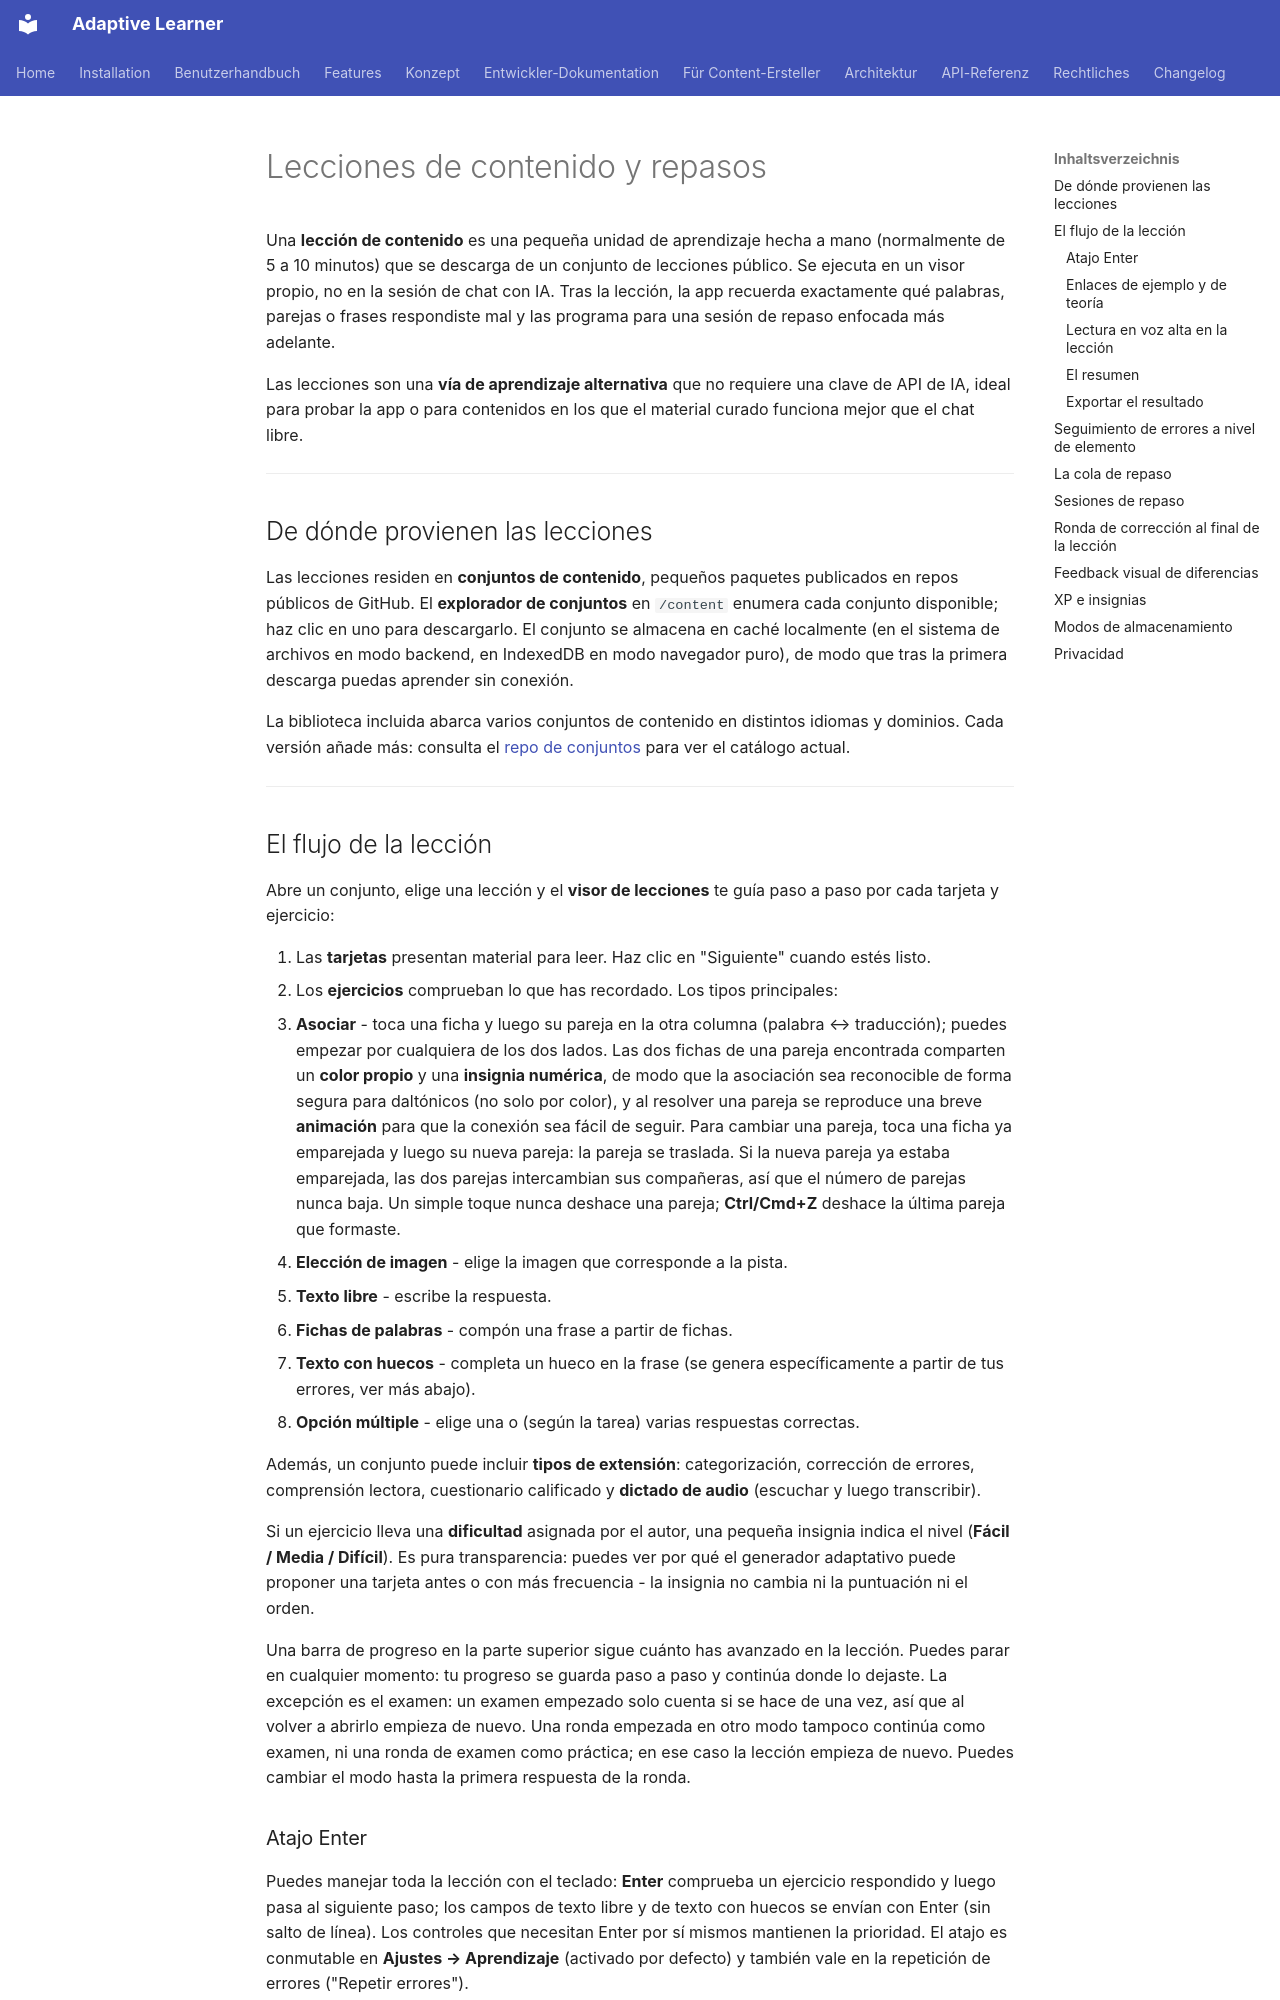

repository: astrapi69/adaptive-learner · page: es/user-guide/lessons/index.html · generator: mkdocs

# Lecciones de contenido y repasos

Una **lección de contenido** es una pequeña unidad de aprendizaje
hecha a mano (normalmente de 5 a 10 minutos) que se descarga de un
conjunto de lecciones público. Se ejecuta en un visor propio, no
en la sesión de chat con IA. Tras la lección, la app recuerda
exactamente qué palabras, parejas o frases respondiste mal y las
programa para una sesión de repaso enfocada más adelante.

Las lecciones son una **vía de aprendizaje alternativa** que no
requiere una clave de API de IA, ideal para probar la app o para
contenidos en los que el material curado funciona mejor que el
chat libre.

---

## De dónde provienen las lecciones

Las lecciones residen en **conjuntos de contenido**, pequeños
paquetes publicados en repos públicos de GitHub. El
**explorador de conjuntos** en `/content` enumera cada conjunto
disponible; haz clic en uno para descargarlo. El conjunto se
almacena en caché localmente (en el sistema de archivos en modo
backend, en IndexedDB en modo navegador puro), de modo que tras la
primera descarga puedas aprender sin conexión.

La biblioteca incluida abarca varios conjuntos de contenido en
distintos idiomas y dominios. Cada versión añade más: consulta
el
[repo de conjuntos](https://github.com/astrapi69/adaptive-learner-content)
para ver el catálogo actual.

---

## El flujo de la lección

Abre un conjunto, elige una lección y el **visor de lecciones** te
guía paso a paso por cada tarjeta y ejercicio:

1. Las **tarjetas** presentan material para leer. Haz clic en
   "Siguiente" cuando estés listo.
2. Los **ejercicios** comprueban lo que has recordado. Los tipos
   principales:
   - **Asociar** - toca una ficha y luego su pareja en la otra
     columna (palabra ↔ traducción); puedes empezar por
     cualquiera de los dos lados. Las
     dos fichas de una pareja encontrada comparten un **color
     propio** y una **insignia numérica**, de modo que la
     asociación sea reconocible de forma segura para daltónicos
     (no solo por color), y al resolver una pareja se reproduce
     una breve **animación** para que la conexión sea fácil de
     seguir. Para cambiar una pareja, toca una ficha ya
     emparejada y luego su nueva pareja: la pareja se traslada.
     Si la nueva pareja ya estaba emparejada, las dos parejas
     intercambian sus compañeras, así que el número de parejas
     nunca baja. Un simple toque nunca deshace una pareja;
     **Ctrl/Cmd+Z** deshace la última pareja que formaste.
   - **Elección de imagen** - elige la imagen que corresponde a la
     pista.
   - **Texto libre** - escribe la respuesta.
   - **Fichas de palabras** - compón una frase a partir de fichas.
   - **Texto con huecos** - completa un hueco en la frase (se
     genera específicamente a partir de tus errores, ver más
     abajo).
   - **Opción múltiple** - elige una o (según la tarea) varias
     respuestas correctas.

   Además, un conjunto puede incluir **tipos de extensión**:
   categorización, corrección de errores, comprensión lectora,
   cuestionario calificado y **dictado de audio** (escuchar y
   luego transcribir).

Si un ejercicio lleva una **dificultad** asignada por el autor,
una pequeña insignia indica el nivel (**Fácil / Media /
Difícil**). Es pura transparencia: puedes ver por qué el generador
adaptativo puede proponer una tarjeta antes o con más frecuencia -
la insignia no cambia ni la puntuación ni el orden.

Una barra de progreso en la parte superior sigue cuánto has
avanzado en la lección. Puedes parar en cualquier momento: tu
progreso se guarda paso a paso y continúa donde lo dejaste. La
excepción es el examen: un examen empezado solo cuenta si se hace de
una vez, así que al volver a abrirlo empieza de nuevo. Una ronda
empezada en otro modo tampoco continúa como examen, ni una ronda de
examen como práctica; en ese caso la lección empieza de nuevo. Puedes
cambiar el modo hasta la primera respuesta de la ronda.
